Run: headless pygame with SDL's dummy video driver; simulated clock (each Clock.tick advances the game by its frame time, no real sleeping); random seed 0; keys injected as events and as key.get_pressed() state; no mouse input.
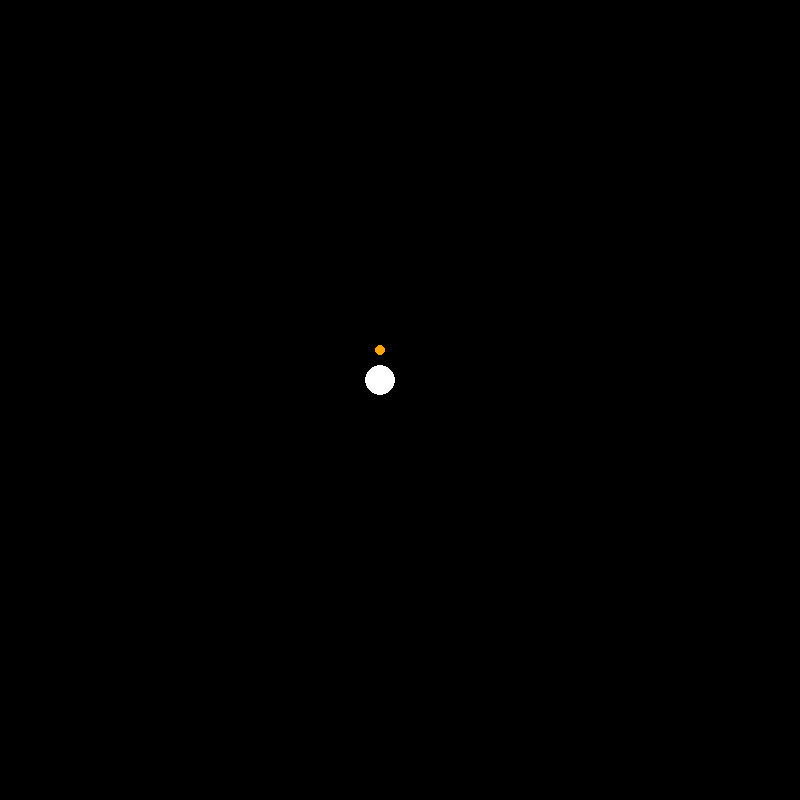
Frame 1 of 4 · flips 1–60 · no input
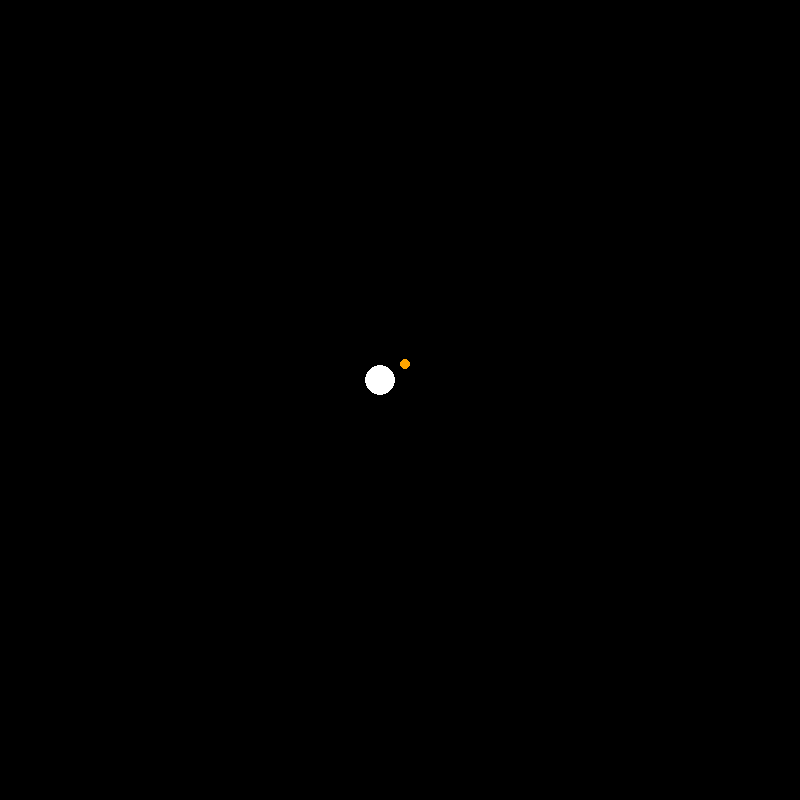
Frame 2 of 4 · flips 61–180 · tapped SPACE, RETURN · held RIGHT (→), D
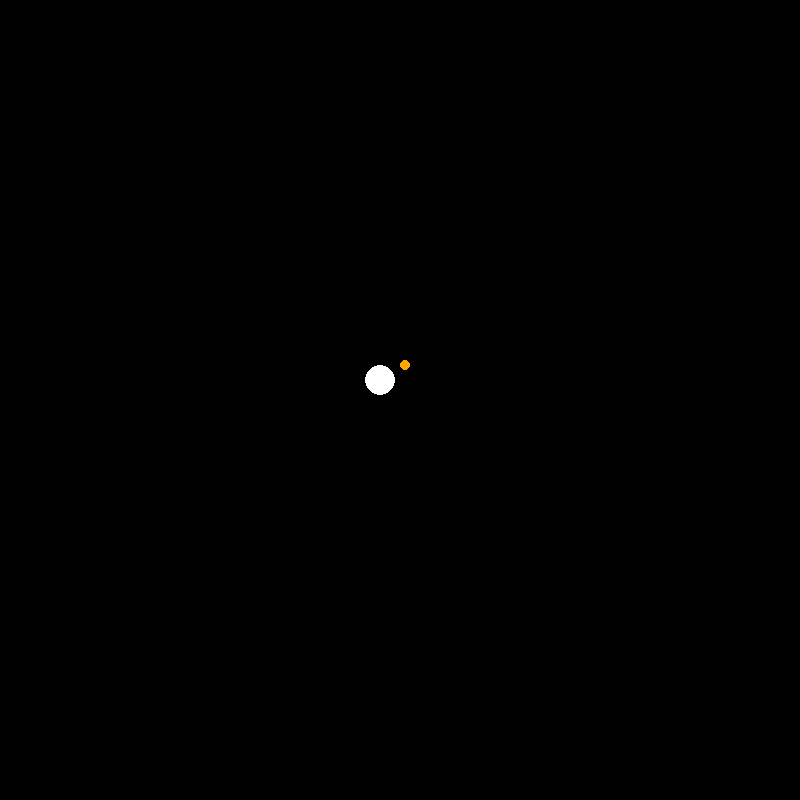
Frame 3 of 4 · flips 181–300 · held DOWN (↓), S
Frame 4 of 4 · flips 301–420 · held LEFT (←), A, UP (↑), W · screen same as frame 1, image omitted

The pygame program that drew these frames:

import pygame
import math
import random

pygame.init()

screen = pygame.display.set_mode((800, 800))

running = True

gravity = False

class rocket:
    def __init__(self, x, y):
        self.x = x
        self.y = y

    def show(self):
        pygame.draw.ellipse(screen, (255, 255, 255), (self.x-15, self.y-15, 30, 30))

    def move(self, velocity, angle):
        self.x += velocity*math.cos(math.radians(angle))
        self.y -= velocity*math.sin(math.radians(angle))

class particle:
    def __init__(self, x, y, radius, velocity, angle, color):
        self.x = x
        self.y = y
        self.radius = radius
        angle = math.radians(angle)
        self.vX = math.cos(angle)*velocity
        self.vY = math.sin(angle)*velocity
        self.color = color

    def update_pos(self):
        self.x -= self.vX
        self.y -= self.vY

    def show_particle(self):
        pygame.draw.ellipse(screen, self.color, (self.x-self.radius/2, self.y-self.radius/2, self.radius, self.radius))

particle_array = []

Rocket = rocket(380, 380)

angle = 90

def desperse_particle():
    particle_array.append(particle(
        Rocket.x,
        Rocket.y,
        random.randint(5, 30),
        1,
        random.randint(int(-angle%360-20), int(-angle%360+20)),
        random.choice([(255, 0, 0), (255, 255, 0), (255, 165, 0)])
    ))

def update_particle_array():
    i = 0
    while i < len(particle_array):
        particle_ = particle_array[i]
        particle_.update_pos()
        particle_.show_particle()
        particle_.radius -= 0.05
        if gravity:
            particle_.vY -= 0.01
        if particle_.x < 0 or particle_.x > 800:
            particle_.vX *= -0.9

        if particle_.y < 0 or particle_.y > 800:
            particle_.vY *= -0.9
        
        if particle_.radius < 1:
            particle_array.pop(i)
            i -= 1
        i += 1

velocity = 0

while running:
    screen.fill((0, 0, 0))

    update_particle_array()

    Rocket.show()
    
    if Rocket.x < 10:
        Rocket.x = 10
    if Rocket.x > 790:
        Rocket.x = 790
    if Rocket.y < 10:
        Rocket.y = 10
    if Rocket.y > 790:
        Rocket.y = 790

    keys = pygame.key.get_pressed()

    if keys[pygame.K_SPACE]:
        velocity = 1.5
        pygame.draw.ellipse(screen, (255, 255, 255), (Rocket.x-math.cos(math.radians(angle))*10-10, Rocket.y+math.sin(math.radians(angle))*10-10, 20, 20))
        pygame.draw.ellipse(screen, (255, 255, 0), (Rocket.x-math.cos(math.radians(angle))*10-12, Rocket.y+math.sin(math.radians(angle))*10-12, 25, 25))
        desperse_particle()
        Rocket.show()
    else:
        if velocity > 0:
            velocity -= 0.004
        else:
            velocity = 0
            pygame.draw.ellipse(screen, (255, 165, 0), (Rocket.x + math.cos(math.radians(angle))*30-5, Rocket.y - math.sin(math.radians(angle))*30-5, 10, 10))       

    Rocket.move(velocity, angle)
        
    if keys[pygame.K_RIGHT] and (velocity >= 1 or velocity == 0):
        angle -= 0.5

    if keys[pygame.K_LEFT] and (velocity >= 1 or velocity == 0):
        angle += 0.5
    
    for event in pygame.event.get():
        if event.type == pygame.QUIT:
            running = False

    pygame.display.update()
